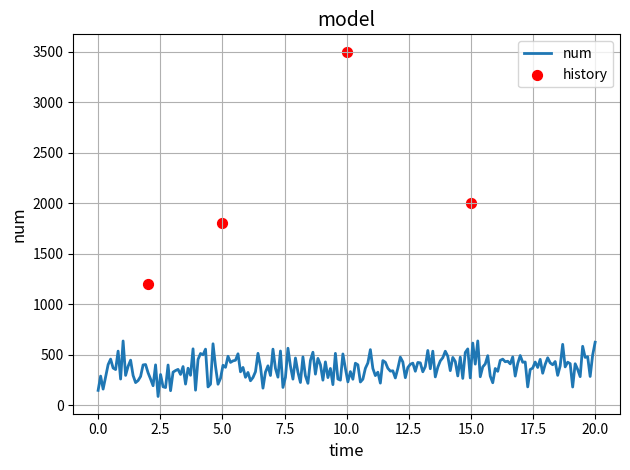

Reproduce this figure in Python.
"""
Mathematical-Modeling-Toolkit
[redacted]
"""

import numpy as np
import matplotlib.pyplot as plt

def logistic_growth(t, N0, r, K, C, sigma):
    """
    阻滞增长模型函数

    参数:
        t: 时间
        N0: 初始数量
        r: 增长率
        K: 最大资源容量
        C: 自然消耗率
        sigma: 随机扰动的标准差

    返回值:
        随时间变化的资源数量
    """
    growth_rate = r * (1 - N0/K)
    noise = sigma * np.random.randn(len(t))
    return N0 / (1 + ((K / N0 - 1) * np.exp(-growth_rate * t))**(1/C)) + noise

# 参数设置
N0 = 1000  # 初始资源数量
r = 0.05  # 增长率
K = 5000  # 最大资源容量
C = 2  # 自然消耗率
sigma = 100  # 随机扰动的标准差

# 时间范围
t = np.linspace(0, 20, 200)

# 计算随时间变化的资源数量
N = logistic_growth(t, N0, r, K, C, sigma)

# 历史数据点
t_history = [2, 5, 10, 15]
N_history = [1200, 1800, 3500, 2000]

# 绘制资源消耗曲线和历史数据点
plt.plot(t, N, label='num', linewidth=2)
plt.scatter(t_history, N_history, color='red', label='history', marker='o', s=50)
plt.xlabel('time', fontsize=12)
plt.ylabel('num', fontsize=12)
plt.title('model', fontsize=14)
plt.legend(fontsize=10)
plt.grid(True)
plt.tight_layout()
plt.show()